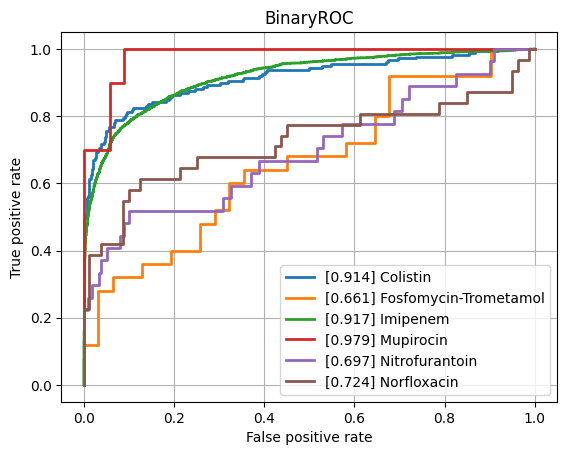

Source data for this figure (header and first rows):
class, ROCAUC, n_positives, n_negatives
Amikacin, 0.7436, 124, 774
Amoxicillin-Clavulanic acid, 0.7775, 1549, 1104
Ampicillin, 0.843, 2815, 654
Ampicillin-Amoxicillin, 0.7995, 1266, 45
Cefazolin, 0.7917, 116, 73
Cefepime, 0.7757, 1002, 1761
Cefpodoxime, 0.7454, 47, 28
Ceftazidime, 0.7988, 1381, 1929
Ceftriaxone, 0.7501, 1200, 1715
Cefuroxime, 0.8943, 921, 143
Ciprofloxacin, 0.7851, 2492, 3473
Clindamycin, 0.8118, 1323, 492
Colistin, 0.9143, 176, 428
Cotrimoxazole, 0.7878, 3187, 3698
Ertapenem, 0.7311, 25, 849
Erythromycin, 0.8026, 1172, 372
Fosfomycin, 0.7854, 368, 777
Fosfomycin-Trometamol, 0.6606, 25, 31
Fusidic acid, 0.7314, 144, 125
Gentamicin, 0.8813, 3174, 1783
Imipenem, 0.9172, 2858, 3170
Levofloxacin, 0.8341, 669, 638
Meropenem, 0.8493, 823, 3154
Mupirocin, 0.9794, 10, 34
Nitrofurantoin, 0.6969, 27, 211
Norfloxacin, 0.7242, 31, 80
Oxacillin, 0.8106, 440, 279
Penicillin, 0.793, 472, 19
Piperacillin-Tazobactam, 0.7754, 2159, 2525
Rifampicin, 0.7718, 58, 772
Teicoplanin, 0.8796, 8, 135
Tetracycline, 0.7748, 316, 474
Tobramycin, 0.7573, 145, 490
Vancomycin, 0.9084, 167, 2074
micro, 0.8542, , 
macro, 0.8024, , 
